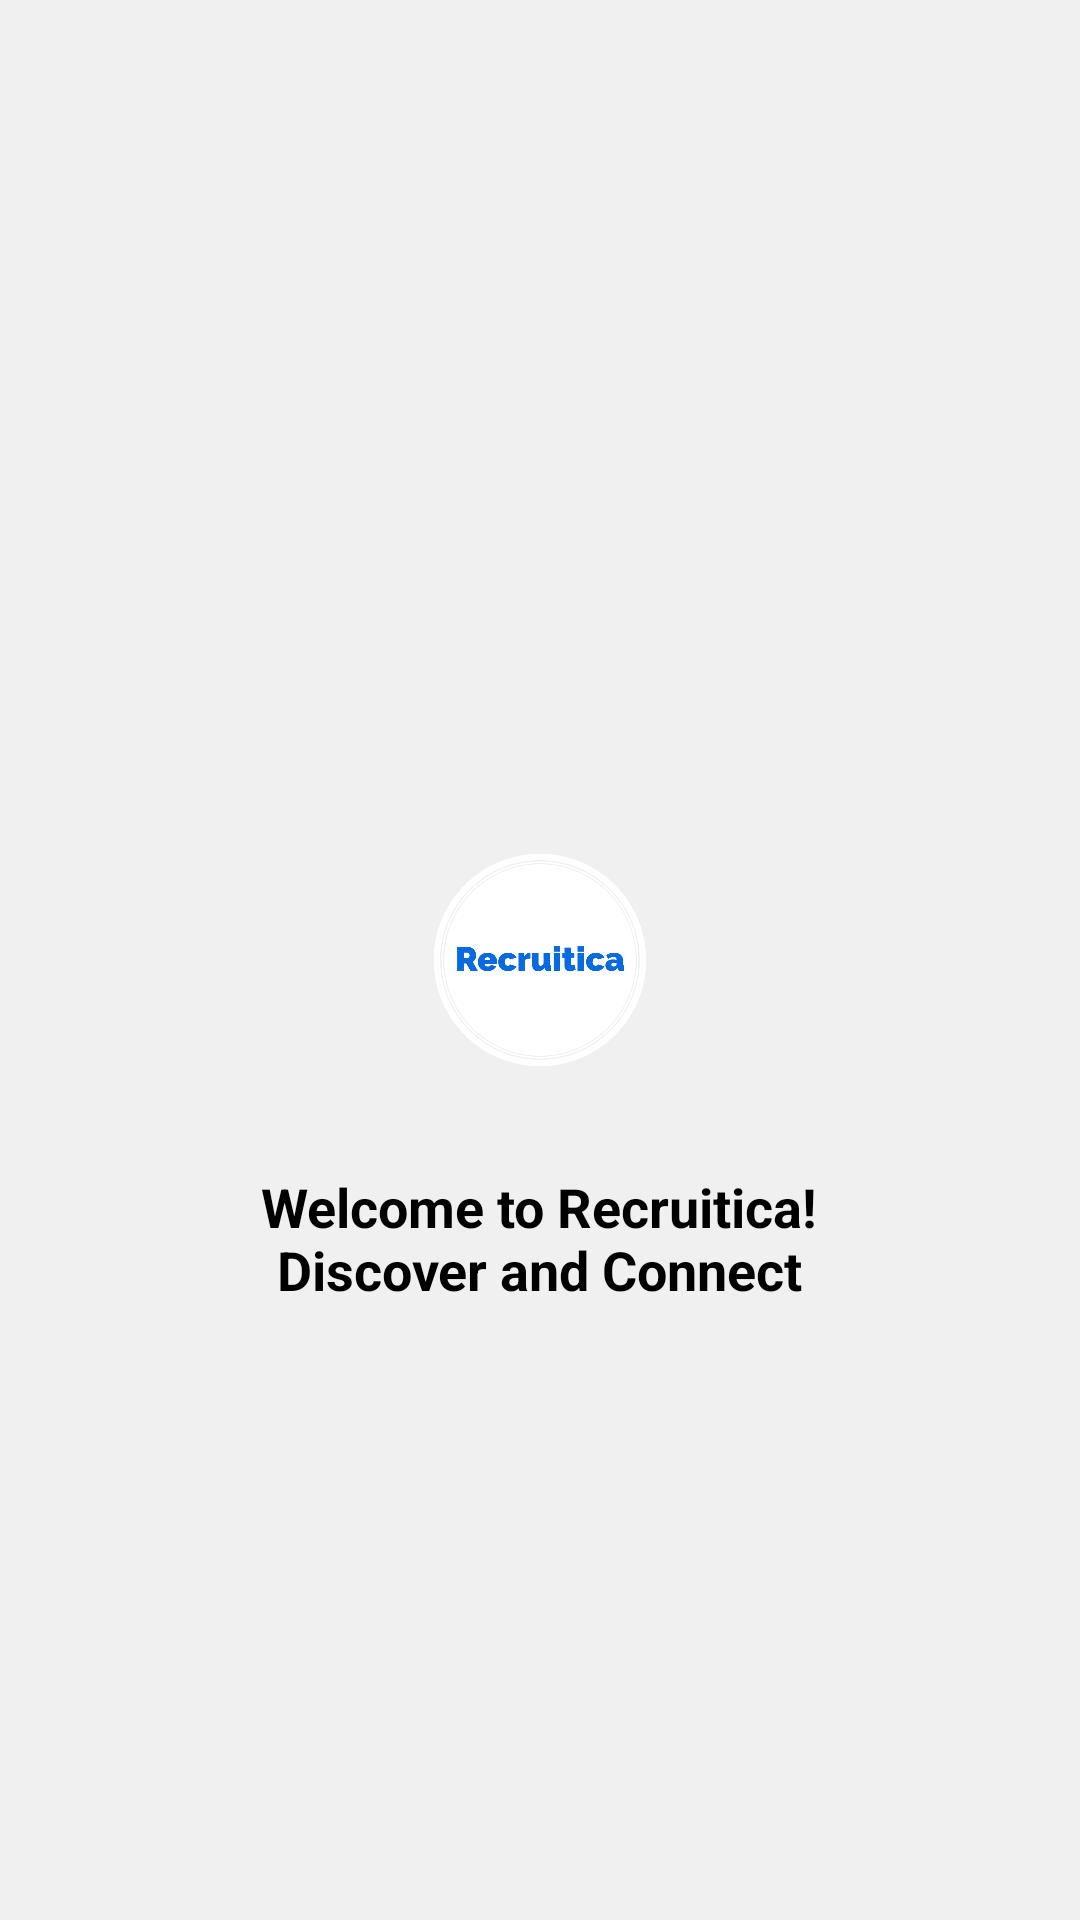

The Android layout XML behind this screen, and the referenced resources:
<!-- AndroidManifest.xml: application theme Theme.Recruitica -->
<!-- res/layout/activity_intro.xml -->
<?xml version="1.0" encoding="utf-8"?>
<RelativeLayout xmlns:android="http://schemas.android.com/apk/res/android"
    xmlns:app="http://schemas.android.com/apk/res-auto"
    xmlns:tools="http://schemas.android.com/tools"
    android:layout_width="match_parent"
    android:layout_height="match_parent"
    android:background="@color/LightGray"
    tools:context=".Intro">

    <ImageView
        android:id="@+id/logoImageView"
        android:layout_width="wrap_content"
        android:layout_height="100dp"
        android:layout_centerInParent="true"
        android:contentDescription="@string/intoLogo_description"
        android:src="@drawable/logo" />

    <TextView
        android:id="@+id/introTextView"
        android:layout_width="wrap_content"
        android:layout_height="wrap_content"
        android:layout_below="@id/logoImageView"
        android:layout_centerHorizontal="true"
        android:layout_marginTop="20dp"
        android:text="@string/introTextView"
        android:textColor="@android:color/black"
        android:textSize="18sp"
        android:textStyle="bold"
        android:textAlignment="center"/>

</RelativeLayout>
<!-- resources referenced by this layout -->
<resources>
  <color name="LightGray">#F0F0F0</color>
  <!-- drawable logo: png bitmap (drawable, 114503 bytes) -->
  <string name="intoLogo_description">Recruitica logoImageView</string>
  <string name="introTextView">Welcome to Recruitica!\nDiscover and Connect</string>
  <style name="Theme.Recruitica" parent="Base.Theme.Recruitica" />
  <style name="Base.Theme.Recruitica" parent="Theme.Material3.DayNight.NoActionBar">
          
          
      </style>
</resources>
